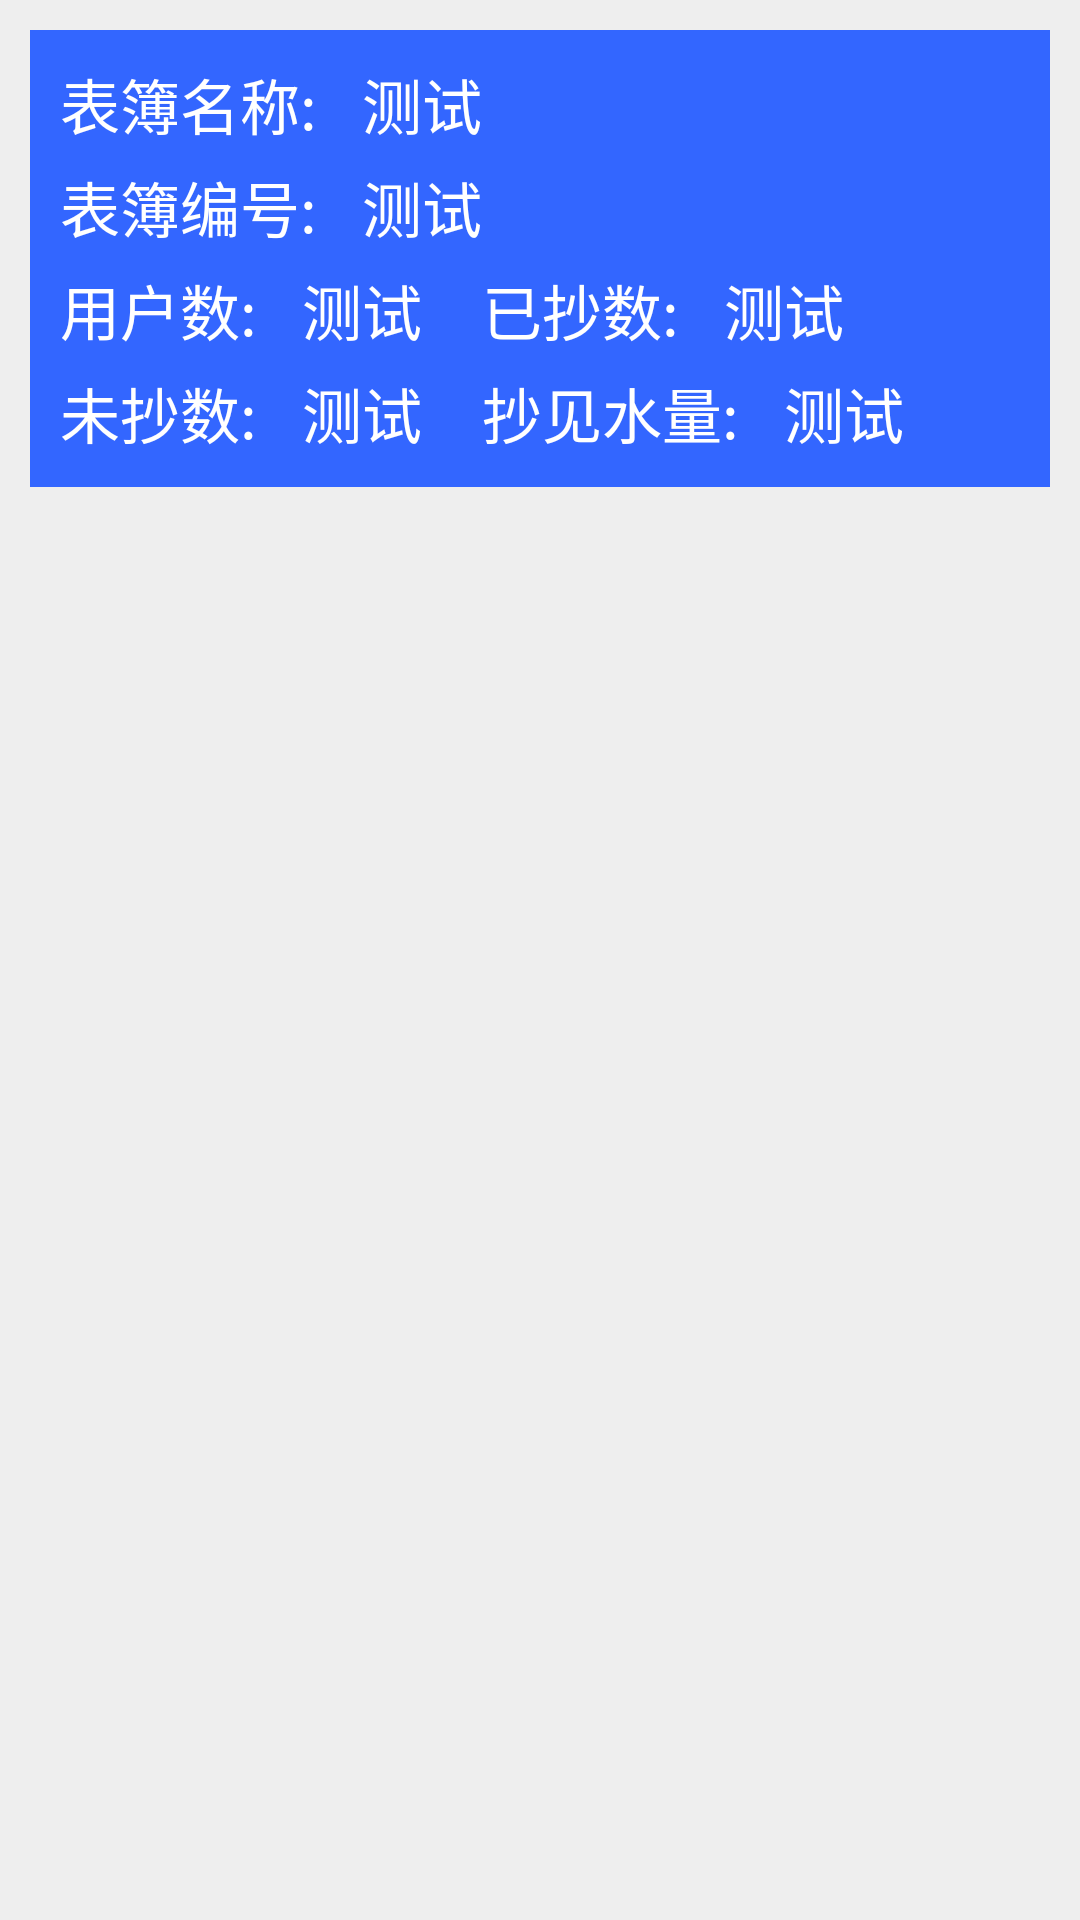

Reconstruct the res/layout file that produces this screen, plus the resources it refers to.
<!-- AndroidManifest.xml: application theme AppTheme -->
<!-- res/layout/first_page_biao_bu_cell.xml -->
<?xml version="1.0" encoding="utf-8"?>
<LinearLayout
    xmlns:android="http://schemas.android.com/apk/res/android"
    android:orientation="vertical"
    android:layout_width="match_parent"
    android:layout_height="match_parent"
    android:layout_marginLeft="10dp"
    android:background="#eee">

    <LinearLayout
        android:layout_width="match_parent"
        android:layout_height="wrap_content"
        android:orientation="vertical"
        android:padding="10dp"
        android:layout_marginTop="10dp"
        android:layout_marginRight="10dp"
        android:layout_marginLeft="10dp"
        android:background="#3366ff">
        <LinearLayout
            android:layout_width="match_parent"
            android:layout_height="wrap_content"
            android:orientation="horizontal">
            <TextView
                android:layout_width="wrap_content"
                android:layout_height="wrap_content"
                android:textColor="#fff"
                android:textSize="20sp"
                android:text="表簿名称:"/>
            <TextView
                android:id="@+id/biaobu_name"
                android:layout_width="wrap_content"
                android:layout_height="wrap_content"
                android:textColor="#fff"
                android:textSize="20sp"
                android:layout_marginLeft="15dp"
                android:text="测试"/>
        </LinearLayout>
        <LinearLayout
            android:layout_width="match_parent"
            android:layout_height="wrap_content"
            android:layout_marginTop="5dp"
            android:orientation="horizontal">
            <TextView
                android:layout_width="wrap_content"
                android:layout_height="wrap_content"
                android:textColor="#fff"
                android:textSize="20sp"
                android:text="表簿编号:"/>
            <TextView
                android:id="@+id/biaobu_num"
                android:layout_width="wrap_content"
                android:layout_height="wrap_content"
                android:textColor="#fff"
                android:textSize="20sp"
                android:layout_marginLeft="15dp"
                android:text="测试"/>
        </LinearLayout>
        <LinearLayout
            android:layout_width="match_parent"
            android:layout_height="wrap_content"
            android:layout_marginTop="5dp"
            android:orientation="horizontal">
            <LinearLayout
                android:layout_width="wrap_content"
                android:layout_height="wrap_content"
                android:orientation="horizontal">
                <TextView
                    android:layout_width="wrap_content"
                    android:layout_height="wrap_content"
                    android:textColor="#fff"
                    android:textSize="20sp"
                    android:text="用户数:"/>
                <TextView
                    android:id="@+id/yonghushu"
                    android:layout_width="wrap_content"
                    android:layout_height="wrap_content"
                    android:textColor="#fff"
                    android:textSize="20sp"
                    android:layout_marginLeft="15dp"
                    android:text="测试"/>
            </LinearLayout>

            <LinearLayout
                android:layout_width="wrap_content"
                android:layout_height="wrap_content"
                android:orientation="horizontal"
                android:layout_marginLeft="20dp">
                <TextView
                    android:layout_width="wrap_content"
                    android:layout_height="wrap_content"
                    android:textColor="#fff"
                    android:textSize="20sp"
                    android:text="已抄数:"/>
                <TextView
                    android:id="@+id/yichaoshu"
                    android:layout_width="wrap_content"
                    android:layout_height="wrap_content"
                    android:textColor="#fff"
                    android:textSize="20sp"
                    android:layout_marginLeft="15dp"
                    android:text="测试"/>
            </LinearLayout>

        </LinearLayout>
        <LinearLayout
            android:layout_width="match_parent"
            android:layout_height="wrap_content"
            android:layout_marginTop="5dp"
            android:orientation="horizontal">
            <LinearLayout
                android:layout_width="wrap_content"
                android:layout_height="wrap_content"
                android:orientation="horizontal">
                <TextView
                    android:layout_width="wrap_content"
                    android:layout_height="wrap_content"
                    android:textColor="#fff"
                    android:textSize="20sp"
                    android:text="未抄数:"/>
                <TextView
                    android:id="@+id/weichaoshu"
                    android:layout_width="wrap_content"
                    android:layout_height="wrap_content"
                    android:textColor="#fff"
                    android:textSize="20sp"
                    android:layout_marginLeft="15dp"
                    android:text="测试"/>
            </LinearLayout>

            <LinearLayout
                android:layout_width="wrap_content"
                android:layout_height="wrap_content"
                android:orientation="horizontal"
                android:layout_marginLeft="20dp">
                <TextView
                    android:layout_width="wrap_content"
                    android:layout_height="wrap_content"
                    android:textColor="#fff"
                    android:textSize="20sp"
                    android:text="抄见水量:"/>
                <TextView
                    android:id="@+id/chaojianshuiliang"
                    android:layout_width="wrap_content"
                    android:layout_height="wrap_content"
                    android:textColor="#fff"
                    android:textSize="20sp"
                    android:layout_marginLeft="15dp"
                    android:text="测试"/>
            </LinearLayout>

        </LinearLayout>
    </LinearLayout>


</LinearLayout>
<!-- resources referenced by this layout -->
<resources>
  <style name="AppTheme" parent="Theme.AppCompat.Light.DarkActionBar">
          
          <item name="colorPrimary">@color/colorPrimary</item>
          <item name="colorPrimaryDark">@color/colorPrimaryDark</item>
          <item name="colorAccent">@color/colorAccent</item>
      </style>
  <color name="colorPrimary">#14193A</color>
  <color name="colorPrimaryDark">#303F9F</color>
  <color name="colorAccent">#FF4081</color>
</resources>
